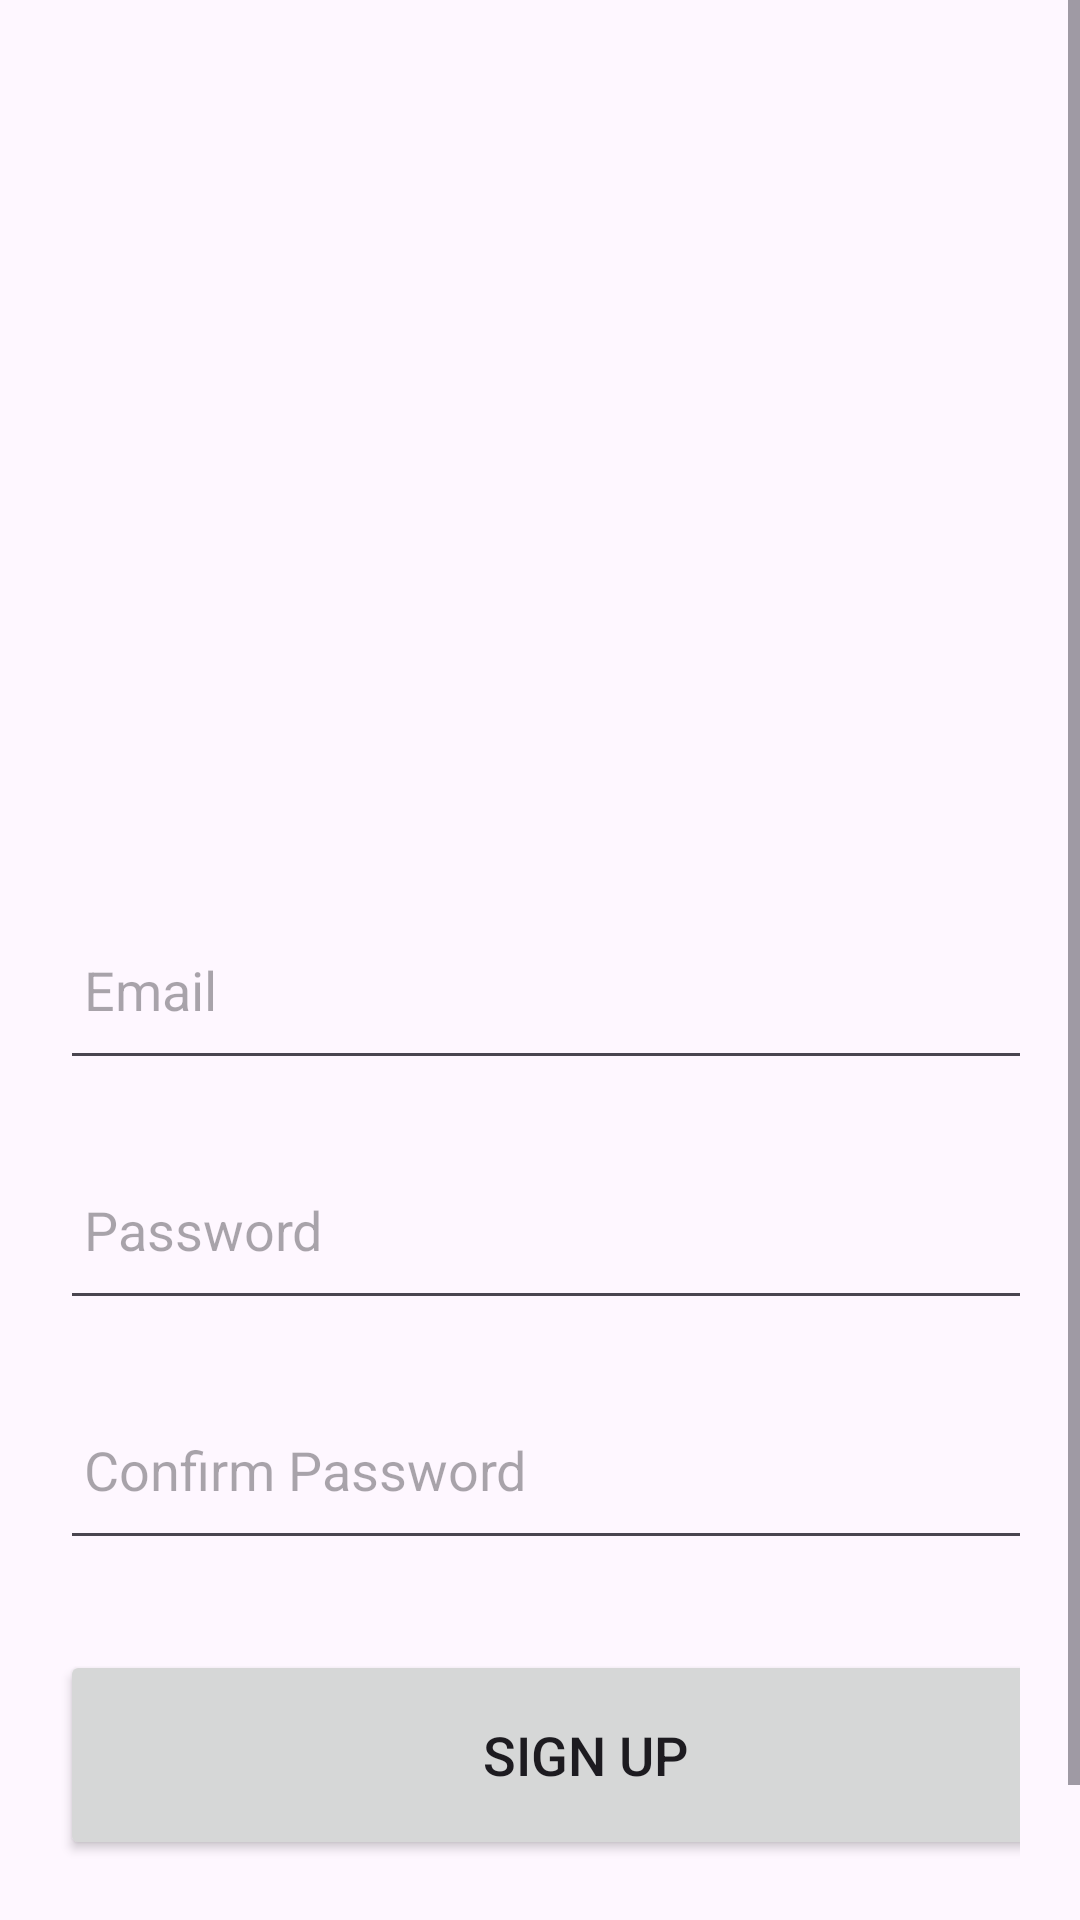

Reconstruct the res/layout file that produces this screen, plus the resources it refers to.
<!-- AndroidManifest.xml: application theme Theme.Talabt -->
<!-- res/layout/activity_signup.xml -->
<?xml version="1.0" encoding="utf-8"?>
<ScrollView
    xmlns:android="http://schemas.android.com/apk/res/android"
    xmlns:app="http://schemas.android.com/apk/res-auto"
    xmlns:tools="http://schemas.android.com/tools"
    android:layout_width="match_parent"
    android:layout_height="match_parent"
    tools:context=".signup">
    <LinearLayout
        android:layout_width="match_parent"
        android:layout_height="wrap_content"
        android:orientation="vertical">
        <LinearLayout
            android:layout_width="match_parent"
            android:layout_height="wrap_content"
            android:orientation="vertical"
            android:layout_marginTop="250dp"
            android:padding="20dp">
            <EditText
                android:layout_width="350dp"
                android:layout_height="60dp"
                android:id="@+id/signup_email"
                android:layout_marginTop="30dp"
                android:padding="8dp"
                android:hint="Email"
                android:drawablePadding="8dp"/>
            <EditText
                android:layout_width="350dp"
                android:layout_height="60dp"
                android:id="@+id/signup_password"
                android:layout_marginTop="20dp"
                android:padding="8dp"
                android:hint="Password"
                android:inputType="textPassword"
                android:drawablePadding="8dp"/>
            <EditText
                android:layout_width="350dp"
                android:layout_height="60dp"
                android:id="@+id/signup_confirm"
                android:layout_marginTop="20dp"
                android:padding="8dp"
                android:hint="Confirm Password"
                android:inputType="textPassword"
                android:drawablePadding="8dp"/>
            <Button
                android:layout_width="350dp"
                android:layout_height="70dp"
                android:layout_marginTop="30dp"
                android:text="Sign Up"
                android:id="@+id/signup_button"
                android:textSize="18sp"
                app:cornerRadius = "30dp"/>
            <TextView
                android:layout_width="wrap_content"
                android:layout_height="wrap_content"
                android:id="@+id/loginRedirectText"
                android:text="Already an user? Login"
                android:layout_gravity="center"
                android:padding="8dp"
                android:layout_marginTop="8dp"
                android:textSize="18sp"/>
        </LinearLayout>
    </LinearLayout>
</ScrollView>
<!-- resources referenced by this layout -->
<resources>
  <style name="Theme.Talabt" parent="Base.Theme.Talabt" />
  <style name="Base.Theme.Talabt" parent="Theme.Material3.DayNight.NoActionBar">
          
          
      </style>
</resources>
